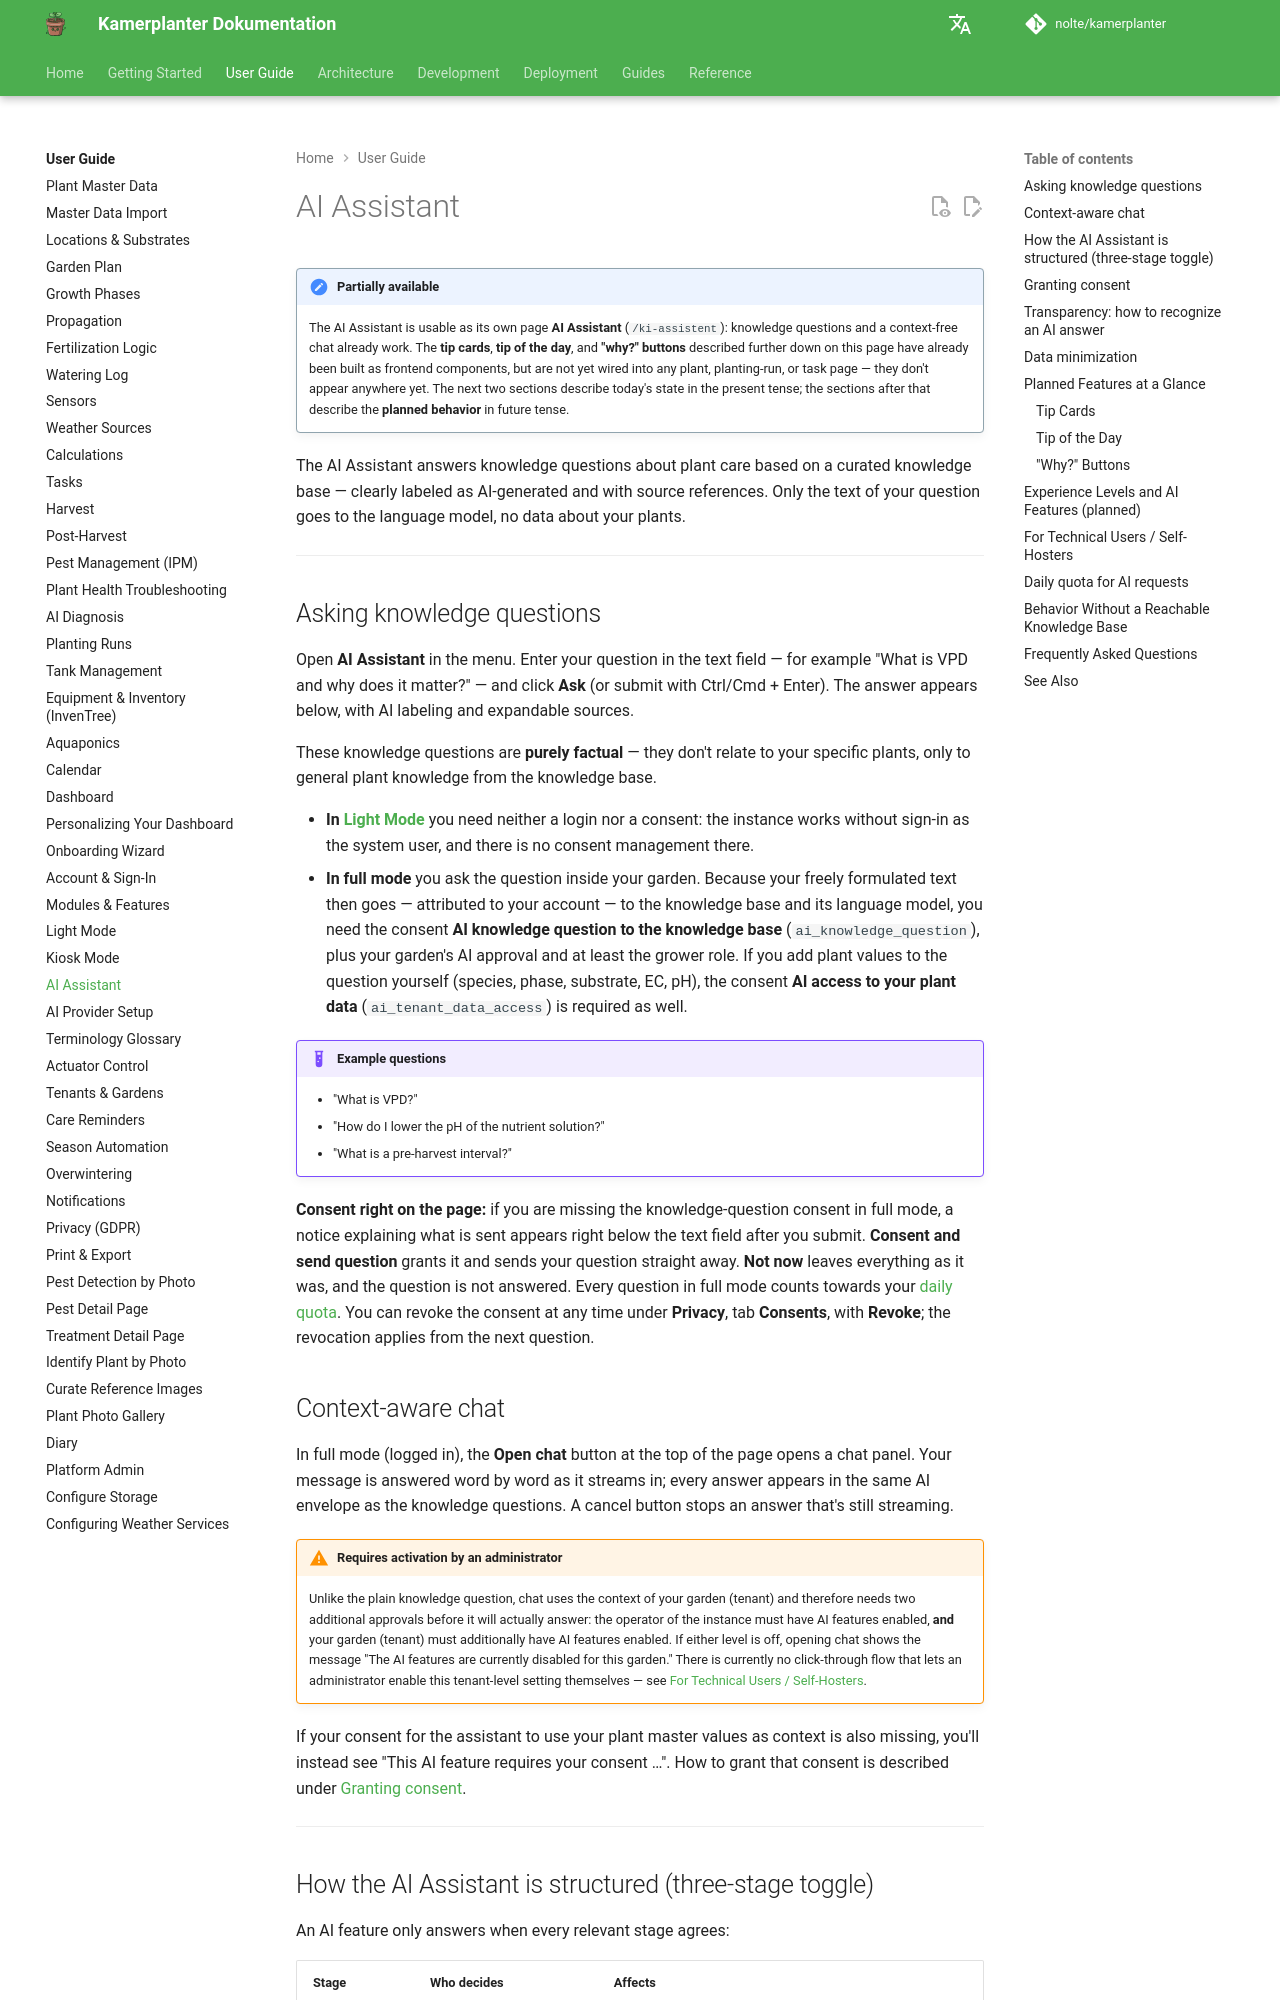

repository: nolte/kamerplanter · page: en/user-guide/ai-assistant/index.html · generator: mkdocs

# AI Assistant

!!! note "Partially available"
    The AI Assistant is usable as its own page **AI Assistant** (`/ki-assistent`): knowledge questions and a context-free chat already work. The **tip cards**, **tip of the day**, and **"why?" buttons** described further down on this page have already been built as frontend components, but are not yet wired into any plant, planting-run, or task page — they don't appear anywhere yet. The next two sections describe today's state in the present tense; the sections after that describe the **planned behavior** in future tense. <!-- REQ-031 -->

The AI Assistant answers knowledge questions about plant care based on a curated knowledge base — clearly labeled as AI-generated and with source references. Only the text of your question goes to the language model, no data about your plants.

---

## Asking knowledge questions

Open **AI Assistant** in the menu. Enter your question in the text field — for example "What is VPD and why does it matter?" — and click **Ask** (or submit with Ctrl/Cmd + Enter). The answer appears below, with AI labeling and expandable sources.

These knowledge questions are **purely factual** — they don't relate to your specific plants, only to general plant knowledge from the knowledge base.

- **In [Light Mode](light-mode.md)** you need neither a login nor a consent: the instance works without sign-in as the system user, and there is no consent management there.
- **In full mode** you ask the question inside your garden. Because your freely formulated text then goes — attributed to your account — to the knowledge base and its language model, you need the consent **AI knowledge question to the knowledge base** (`ai_knowledge_question`), plus your garden's AI approval and at least the grower role. If you add plant values to the question yourself (species, phase, substrate, EC, pH), the consent **AI access to your plant data** (`ai_tenant_data_access`) is required as well.

!!! example "Example questions"
    - "What is VPD?"
    - "How do I lower the pH of the nutrient solution?"
    - "What is a pre-harvest interval?"

**Consent right on the page:** if you are missing the knowledge-question consent in full mode, a notice explaining what is sent appears right below the text field after you submit. **Consent and send question** grants it and sends your question straight away. **Not now** leaves everything as it was, and the question is not answered. Every question in full mode counts towards your [daily quota](#daily-quota). You can revoke the consent at any time under **Privacy**, tab **Consents**, with **Revoke**; the revocation applies from the next question.

## Context-aware chat

In full mode (logged in), the **Open chat** button at the top of the page opens a chat panel. Your message is answered word by word as it streams in; every answer appears in the same AI envelope as the knowledge questions. A cancel button stops an answer that's still streaming.

!!! warning "Requires activation by an administrator"
    Unlike the plain knowledge question, chat uses the context of your garden (tenant) and therefore needs two additional approvals before it will actually answer: the operator of the instance must have AI features enabled, **and** your garden (tenant) must additionally have AI features enabled. If either level is off, opening chat shows the message "The AI features are currently disabled for this garden." There is currently no click-through flow that lets an administrator enable this tenant-level setting themselves — see [For Technical Users / Self-Hosters](#for-technical-users-self-hosters).

If your consent for the assistant to use your plant master values as context is also missing, you'll instead see "This AI feature requires your consent …". How to grant that consent is described under [Granting consent](#granting-consent).

---
